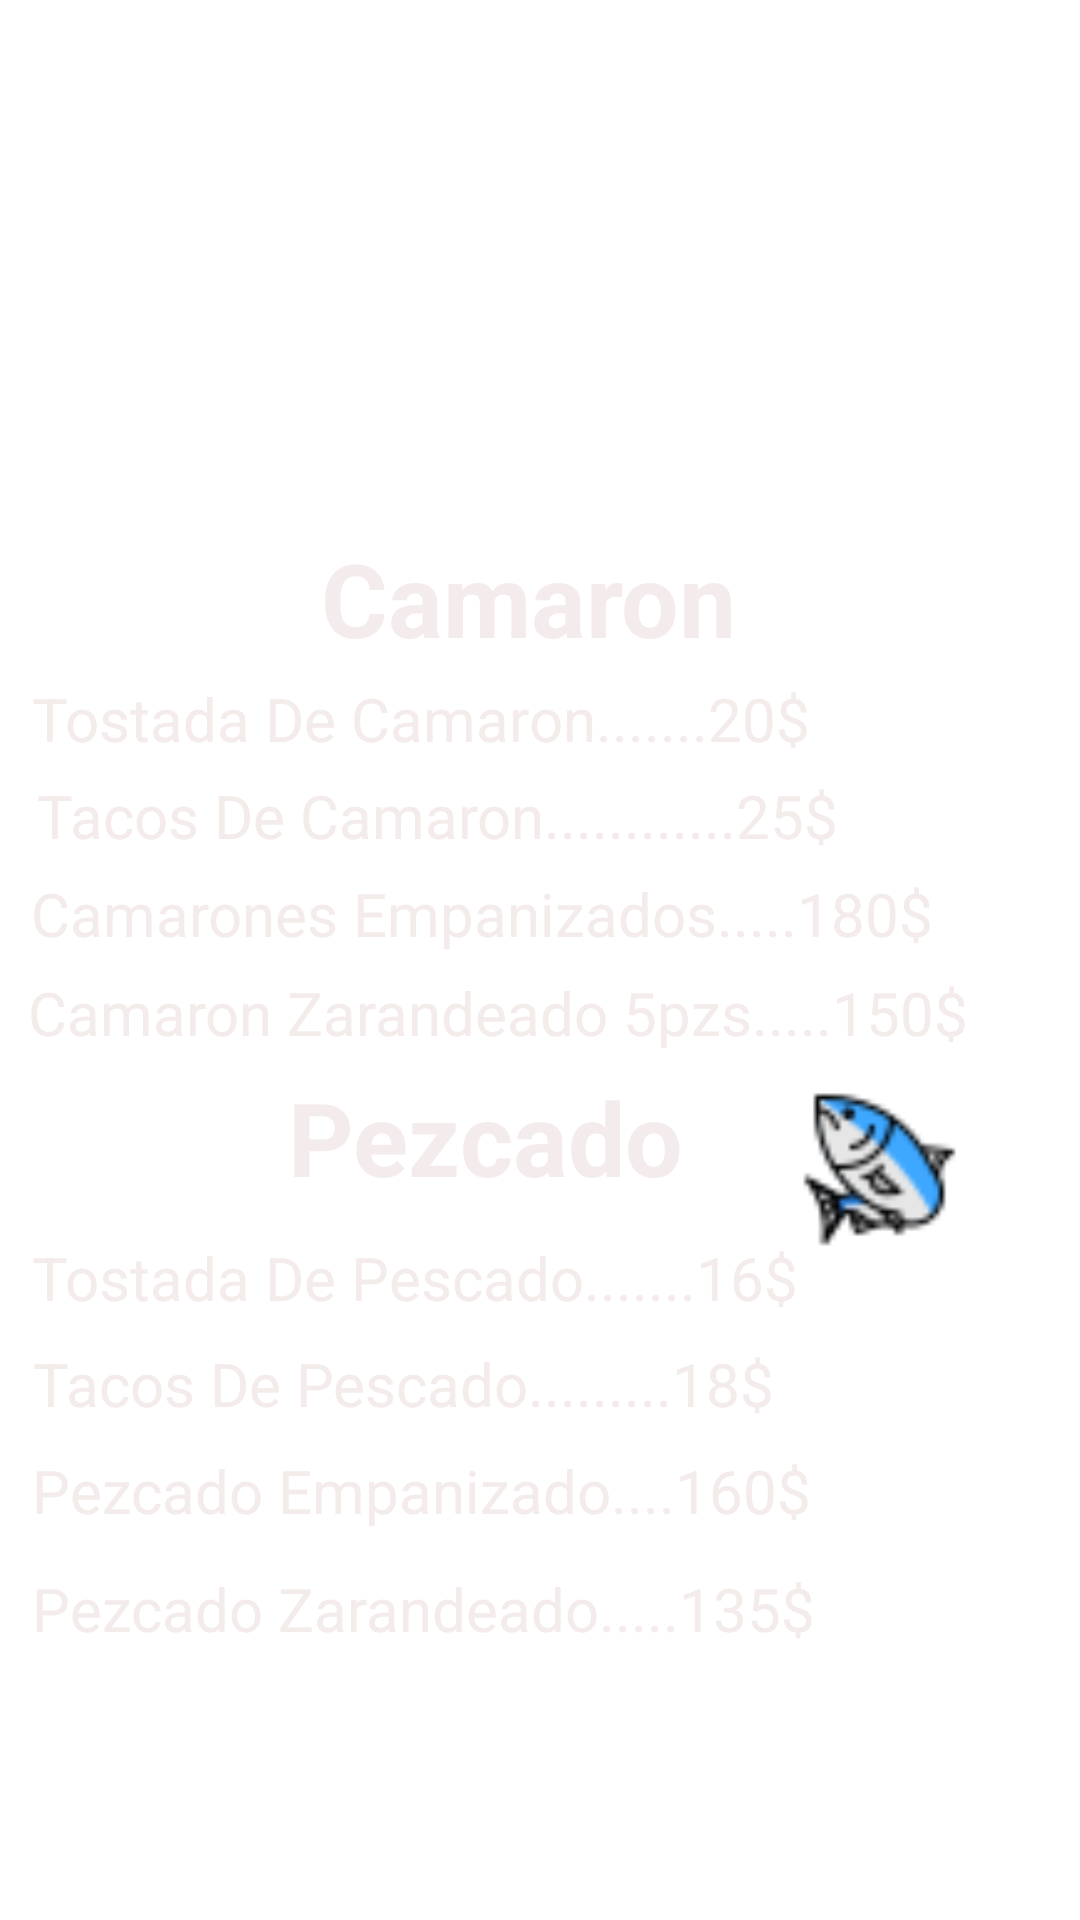

Write the Android layout XML for this screen, with the resource values it uses.
<!-- AndroidManifest.xml: application theme Theme.Resta -->
<!-- res/layout/activity_comida.xml -->
<?xml version="1.0" encoding="utf-8"?>
<android.support.constraint.ConstraintLayout xmlns:android="http://schemas.android.com/apk/res/android"
    xmlns:app="http://schemas.android.com/apk/res-auto"
    xmlns:tools="http://schemas.android.com/tools"
    android:layout_width="match_parent"
    android:layout_height="match_parent"
    android:background="@drawable/menu"
    tools:context=".comida">

    <TextView
        android:id="@+id/textView2"
        android:layout_width="wrap_content"
        android:layout_height="wrap_content"
        android:text="Camaron "
        android:textColor="#F4ECEC"
        android:textSize="34sp"
        android:textStyle="bold"
        app:layout_constraintBottom_toBottomOf="parent"
        app:layout_constraintEnd_toEndOf="parent"
        app:layout_constraintHorizontal_bias="0.503"
        app:layout_constraintStart_toStartOf="parent"
        app:layout_constraintTop_toTopOf="parent"
        app:layout_constraintVertical_bias="0.297" />

    <TextView
        android:id="@+id/textView10"
        android:layout_width="wrap_content"
        android:layout_height="wrap_content"
        android:text="Pezcado"
        android:textColor="#F4ECEC"
        android:textSize="34sp"
        android:textStyle="bold"
        app:layout_constraintBottom_toBottomOf="parent"
        app:layout_constraintEnd_toEndOf="parent"
        app:layout_constraintHorizontal_bias="0.421"
        app:layout_constraintStart_toStartOf="parent"
        app:layout_constraintTop_toTopOf="parent"
        app:layout_constraintVertical_bias="0.599" />

    <TextView
        android:id="@+id/textView7"
        android:layout_width="wrap_content"
        android:layout_height="wrap_content"
        android:layout_marginTop="10dp"
        android:text="Camarones Empanizados.....180$"
        android:textColor="#F4EBEB"
        android:textSize="20sp"
        app:layout_constraintBottom_toBottomOf="parent"
        app:layout_constraintEnd_toEndOf="parent"
        app:layout_constraintHorizontal_bias="0.174"
        app:layout_constraintStart_toStartOf="parent"
        app:layout_constraintTop_toTopOf="parent"
        app:layout_constraintVertical_bias="0.466" />

    <TextView
        android:id="@+id/textView3"
        android:layout_width="wrap_content"
        android:layout_height="wrap_content"
        android:layout_marginTop="10dp"
        android:text="Tostada De Camaron.......20$"
        android:textColor="#F4EBEB"
        android:textSize="20sp"
        app:layout_constraintBottom_toBottomOf="parent"
        app:layout_constraintEnd_toEndOf="parent"
        app:layout_constraintHorizontal_bias="0.106"
        app:layout_constraintStart_toStartOf="parent"
        app:layout_constraintTop_toTopOf="parent"
        app:layout_constraintVertical_bias="0.358" />

    <TextView
        android:id="@+id/textView11"
        android:layout_width="wrap_content"
        android:layout_height="wrap_content"
        android:layout_marginTop="10dp"
        android:text="Tostada De Pescado.......16$"
        android:textColor="#F4EBEB"
        android:textSize="20sp"
        app:layout_constraintBottom_toBottomOf="parent"
        app:layout_constraintEnd_toEndOf="parent"
        app:layout_constraintHorizontal_bias="0.103"
        app:layout_constraintStart_toStartOf="parent"
        app:layout_constraintTop_toTopOf="parent"
        app:layout_constraintVertical_bias="0.667" />

    <TextView
        android:id="@+id/textView9"
        android:layout_width="wrap_content"
        android:layout_height="wrap_content"
        android:layout_marginTop="10dp"
        android:text="Tacos De Camaron............25$"
        android:textColor="#F4EBEB"
        android:textSize="20sp"
        app:layout_constraintBottom_toBottomOf="parent"
        app:layout_constraintEnd_toEndOf="parent"
        app:layout_constraintHorizontal_bias="0.133"
        app:layout_constraintStart_toStartOf="parent"
        app:layout_constraintTop_toTopOf="parent"
        app:layout_constraintVertical_bias="0.412" />

    <TextView
        android:id="@+id/textView12"
        android:layout_width="wrap_content"
        android:layout_height="wrap_content"
        android:layout_marginTop="10dp"
        android:text="Tacos De Pescado.........18$"
        android:textColor="#F4EBEB"
        android:textSize="20sp"
        app:layout_constraintBottom_toBottomOf="parent"
        app:layout_constraintEnd_toEndOf="parent"
        app:layout_constraintHorizontal_bias="0.098"
        app:layout_constraintStart_toStartOf="parent"
        app:layout_constraintTop_toTopOf="parent"
        app:layout_constraintVertical_bias="0.726" />

    <TextView
        android:id="@+id/textView13"
        android:layout_width="wrap_content"
        android:layout_height="wrap_content"
        android:layout_marginTop="10dp"
        android:text="Pezcado Empanizado....160$"
        android:textColor="#F4EBEB"
        android:textSize="20sp"
        app:layout_constraintBottom_toBottomOf="parent"
        app:layout_constraintEnd_toEndOf="parent"
        app:layout_constraintHorizontal_bias="0.106"
        app:layout_constraintStart_toStartOf="parent"
        app:layout_constraintTop_toTopOf="parent"
        app:layout_constraintVertical_bias="0.785" />

    <TextView
        android:id="@+id/textView14"
        android:layout_width="wrap_content"
        android:layout_height="wrap_content"
        android:layout_marginTop="10dp"
        android:text="Pezcado Zarandeado.....135$"
        android:textColor="#F4EBEB"
        android:textSize="20sp"
        app:layout_constraintBottom_toBottomOf="parent"
        app:layout_constraintEnd_toEndOf="parent"
        app:layout_constraintHorizontal_bias="0.108"
        app:layout_constraintStart_toStartOf="parent"
        app:layout_constraintTop_toTopOf="parent"
        app:layout_constraintVertical_bias="0.85" />

    <TextView
        android:id="@+id/textView8"
        android:layout_width="wrap_content"
        android:layout_height="wrap_content"
        android:layout_marginTop="10dp"
        android:text="Camaron Zarandeado 5pzs.....150$"
        android:textColor="#F4EBEB"
        android:textSize="20sp"
        app:layout_constraintBottom_toBottomOf="parent"
        app:layout_constraintEnd_toEndOf="parent"
        app:layout_constraintHorizontal_bias="0.197"
        app:layout_constraintStart_toStartOf="parent"
        app:layout_constraintTop_toTopOf="parent"
        app:layout_constraintVertical_bias="0.521" />

    <ImageView
        android:id="@+id/imageView3"
        android:layout_width="64dp"
        android:layout_height="52dp"
        app:layout_constraintBottom_toBottomOf="parent"
        app:layout_constraintEnd_toEndOf="parent"
        app:layout_constraintHorizontal_bias="0.876"
        app:layout_constraintStart_toStartOf="parent"
        app:layout_constraintTop_toTopOf="parent"
        app:layout_constraintVertical_bias="0.3"
        app:srcCompat="@drawable/camaron" />

    <ImageView
        android:id="@+id/imageView4"
        android:layout_width="85dp"
        android:layout_height="53dp"
        app:layout_constraintBottom_toBottomOf="parent"
        app:layout_constraintEnd_toEndOf="parent"
        app:layout_constraintHorizontal_bias="0.911"
        app:layout_constraintStart_toStartOf="parent"
        app:layout_constraintTop_toTopOf="parent"
        app:layout_constraintVertical_bias="0.619"
        app:srcCompat="@drawable/pescado" />

</android.support.constraint.ConstraintLayout>
<!-- resources referenced by this layout -->
<resources>
  <!-- drawable pescado: png bitmap (drawable-v24, 2151 bytes) -->
  <style name="Theme.Resta" parent="Theme.MaterialComponents.DayNight.DarkActionBar">
          
          <item name="colorPrimary">@color/purple_500</item>
          <item name="colorPrimaryVariant">@color/purple_700</item>
          <item name="colorOnPrimary">@color/white</item>
          
          <item name="colorSecondary">@color/teal_200</item>
          <item name="colorSecondaryVariant">@color/teal_700</item>
          <item name="colorOnSecondary">@color/black</item>
          
          <item name="android:statusBarColor">?attr/colorPrimaryVariant</item>
          
      </style>
  <!-- not gathered from this repository: default colours our renderer supplied (Android Studio template values) -->
  <color name="purple_500">#FF6200EE</color>
  <color name="purple_700">#FF3700B3</color>
  <color name="teal_200">#FF03DAC5</color>
  <color name="teal_700">#FF018786</color>
  <color name="black">#FF000000</color>
  <color name="white">#FFFFFFFF</color>
</resources>
